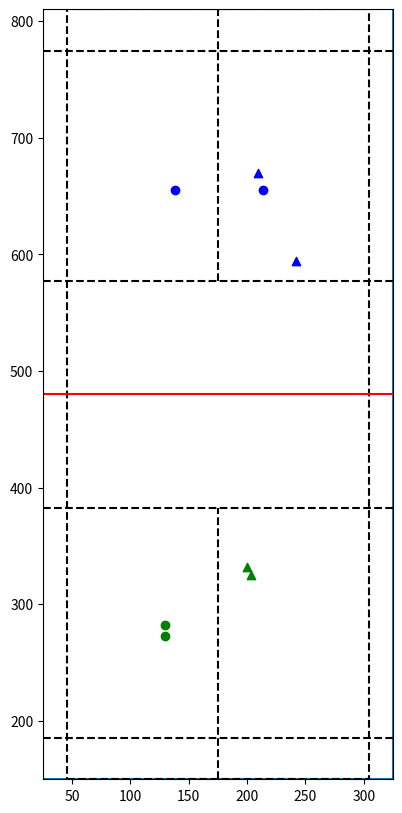

This chart was generated by the following Python code: (Note: this script raises an exception after producing the figure.)
import matplotlib.pyplot as plt
import time

# Original dimensions and new dimensions
original_width = 61
original_height = 134
new_width = 300
new_height = 660

# Scale factors
scale_factor_width = new_width / original_width
scale_factor_height = new_height / original_height


# New coordinate function
def new_coords(x, y):
    return 25 + x * scale_factor_width, 150 + y * scale_factor_height


def draw_badminton_field_and_position(target_P, predict_P, shot_indices):
    """
    Draw badminton court with real and predicted player positions for selected shots.
    :param target_P: List of real positions for two players.
    :param predict_P: List of predicted positions for two players.
    :param shot_indices: List of indices of shots to be plotted.
    """
    fig, ax = plt.subplots(figsize=(6, 10))

    # Set new axis limits and aspect ratio
    ax.set_xlim(25, 325)
    ax.set_ylim(150, 810)
    ax.set_aspect("equal")

    # Draw court boundary
    court_boundary = [[0, 0], [61, 0], [61, 134], [0, 134], [0, 0]]
    court_boundary_scaled = [new_coords(x, y) for x, y in court_boundary]
    ax.plot(*zip(*court_boundary_scaled))

    # Draw dashed lines inside the court
    dashed_lines = [
        [(4.2, 0), (61 - 4.2, 0), (61 - 4.2, 134), (4.2, 134), (4.2, 0)],
        [(61 / 2, 0), (61 / 2, 134 / 2 - 19.8)],
        [(61 / 2, 134 / 2 + 19.8), (61 / 2, 134)],
        [(0, 134 / 2 - 19.8), (61, 134 / 2 - 19.8)],
        [(0, 134 / 2 + 19.8), (61, 134 / 2 + 19.8)],
        [(0, 7.2), (61, 7.2)],
        [(0, 134 - 7.2), (61, 134 - 7.2)],
    ]
    for line in dashed_lines:
        scaled_line = [new_coords(x, y) for x, y in line]
        ax.plot(*zip(*scaled_line), "k--")

    # Draw net
    net_line = [(0, 134 / 2), (61, 134 / 2)]
    scaled_net_line = [new_coords(x, y) for x, y in net_line]
    ax.plot(*zip(*scaled_net_line), "r-")

    ax.grid(False)

    # Process and plot positions for each selected shot
    for i in shot_indices:
        # Get positions for this shot
        real_A_pos = (target_P[i * 4 + 1], target_P[i * 4])
        real_B_pos = (target_P[i * 4 + 3], target_P[i * 4 + 2])
        pred_A_pos = (predict_P[i * 4 + 1], predict_P[i * 4])
        pred_B_pos = (predict_P[i * 4 + 3], predict_P[i * 4 + 2])

        # Draw player positions
        ax.scatter(
            *real_A_pos, color="blue", marker="^", label=f"Real A (Shot {i+1})"
        )  # Real A
        ax.scatter(
            *pred_A_pos, color="blue", marker="o", label=f"Predicted A (Shot {i+1})"
        )  # Predicted A
        ax.scatter(
            *real_B_pos, color="green", marker="^", label=f"Real B (Shot {i+1})"
        )  # Real B
        ax.scatter(
            *pred_B_pos, color="green", marker="o", label=f"Predicted B (Shot {i+1})"
        )  # Predicted B

    # ax.legend(loc="upper center", bbox_to_anchor=(0.5, -0.02), ncol=2)
    # save figure into data folder, filename is current time(user friendly)
    plt.savefig(f"data/{time.strftime('%Y-%m-%d-%H-%M-%S')}.png")
    plt.show()


if __name__ == "__main__":
    # Sample data
    target_P = [
        670.0,
        209.0,
        332.0,
        200.0,
        594.0,
        242.0,
        325.0,
        203.0,
        608.0,
        226.0,
        417.0,
        263.0,
        537.0,
        259.0,
        375.0,
        244.0,
    ]
    predict_P = [
        655.0,
        138.0,
        273.0,
        130.0,
        655.0,
        214.0,
        282.0,
        130.0,
        655.0,
        188.0,
        282.0,
        130.0,
        655.0,
        187.0,
        282.0,
        130.0,
    ]

    # Example usage
    draw_badminton_field_and_position(
        target_P, predict_P, [0, 1]
    )  # For the first two shots
